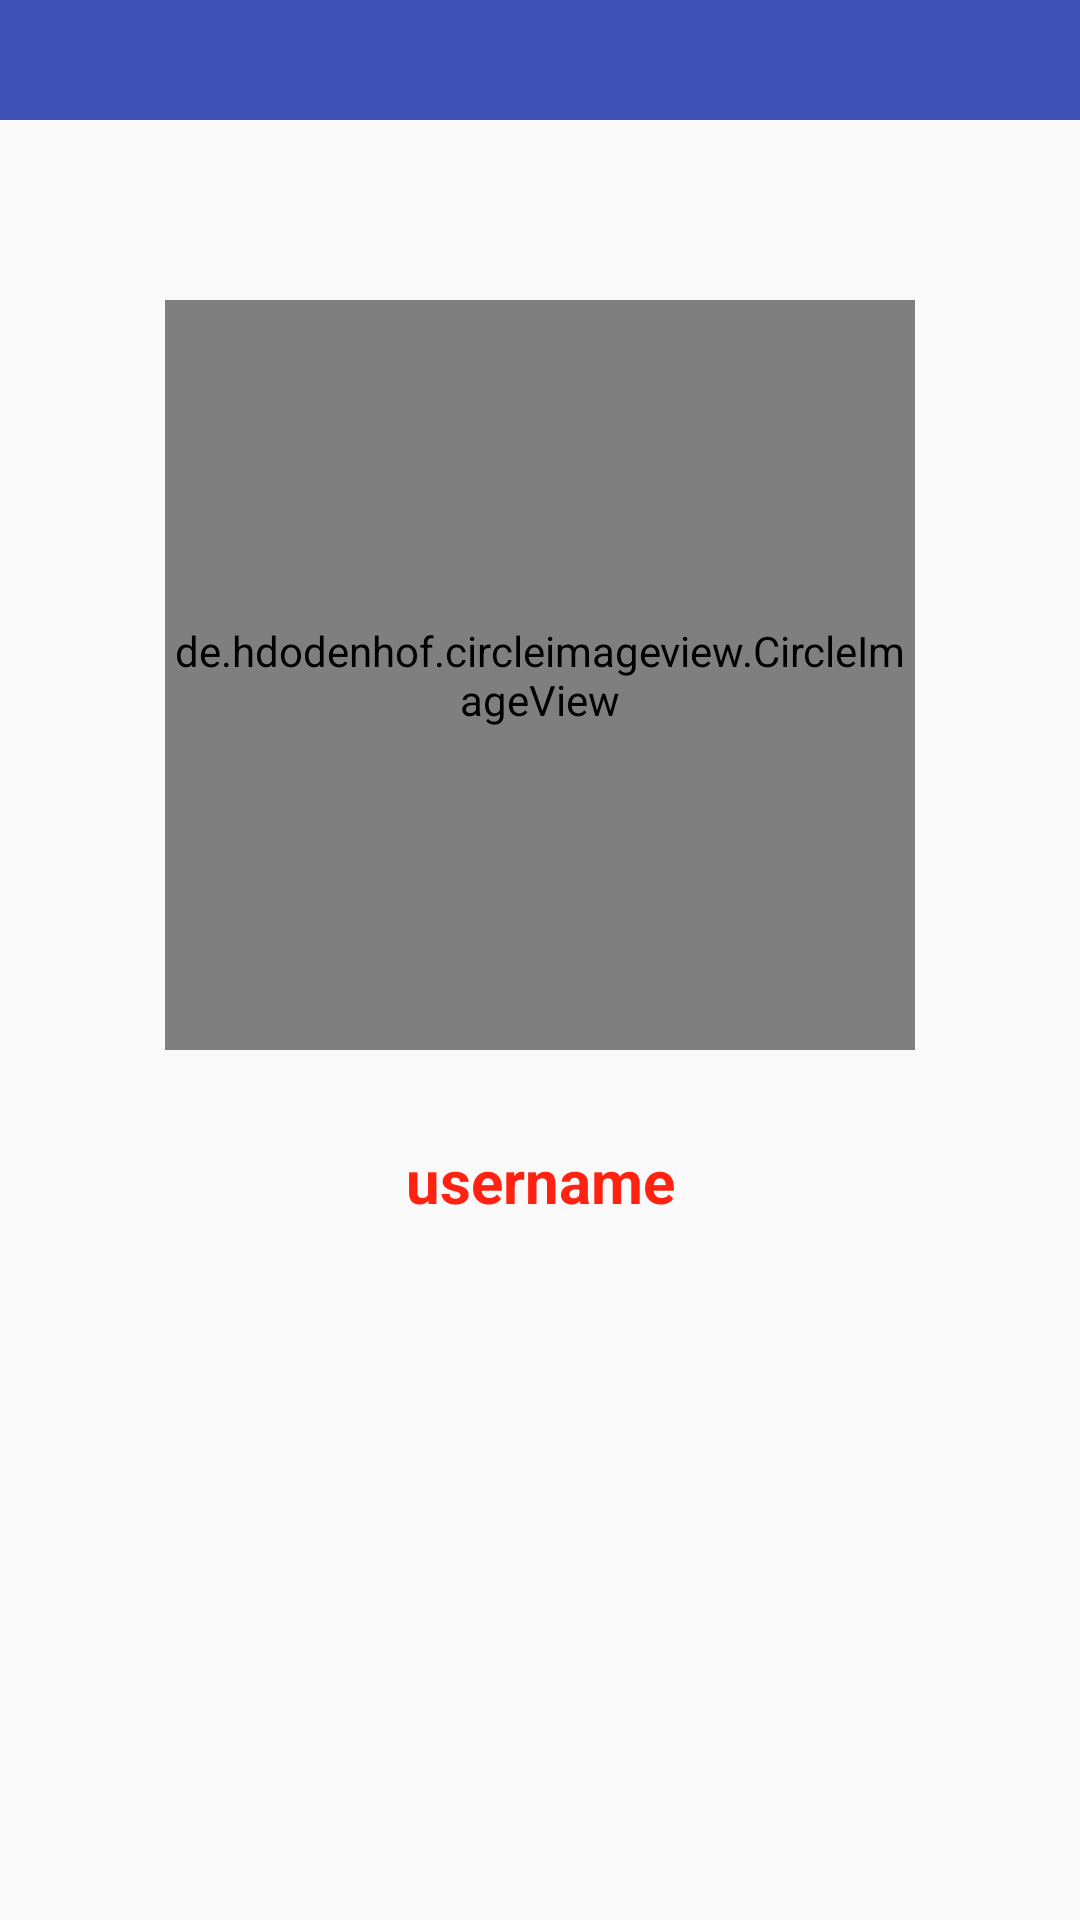

The Android layout XML behind this screen, and the referenced resources:
<!-- AndroidManifest.xml: application theme AppTheme -->
<!-- res/layout/activity_profile.xml -->
<?xml version="1.0" encoding="utf-8"?>
<RelativeLayout xmlns:android="http://schemas.android.com/apk/res/android"
   xmlns:app="http://schemas.android.com/apk/res-auto"
   android:layout_width="match_parent"
   android:layout_height="match_parent"
   android:orientation="vertical">
   <androidx.appcompat.widget.Toolbar
      android:layout_width="match_parent"
      android:layout_height="40dp"
      app:title=""
      android:background="#3F51B5"
      android:id="@+id/toolBar"
      android:layout_gravity="top"/>
   <de.hdodenhof.circleimageview.CircleImageView
      android:id="@+id/set_profile_image"
      android:layout_width="250dp"
      android:layout_height="250dp"
      android:src="@drawable/profile_image"
      app:civ_border_width="5dp"
      app:civ_border_color="@color/colorPrimary"
      android:layout_alignParentTop="true"
      android:layout_centerHorizontal="true"
      android:layout_marginTop="100dp"/>
   <TextView
      android:layout_marginTop="30dp"
      android:layout_below="@id/set_profile_image"
      android:id="@+id/set_username"
      android:layout_width="match_parent"
      android:layout_height="wrap_content"
      android:text="username"
      android:textSize="20sp"
      android:textStyle="bold"
      android:textColor="#f21"
      android:gravity="center_horizontal"/>
</RelativeLayout>
<!-- resources referenced by this layout -->
<resources>
  <color name="colorPrimary">#008577</color>
  <style name="AppTheme" parent="Theme.AppCompat.Light.NoActionBar">
        
        <item name="colorPrimary">@color/colorPrimary</item>
        <item name="colorPrimaryDark">@color/colorPrimaryDark</item>
        <item name="colorAccent">@color/colorAccent</item>
     </style>
  <color name="colorPrimaryDark">#00574B</color>
  <color name="colorAccent">#ffffff</color>
</resources>
